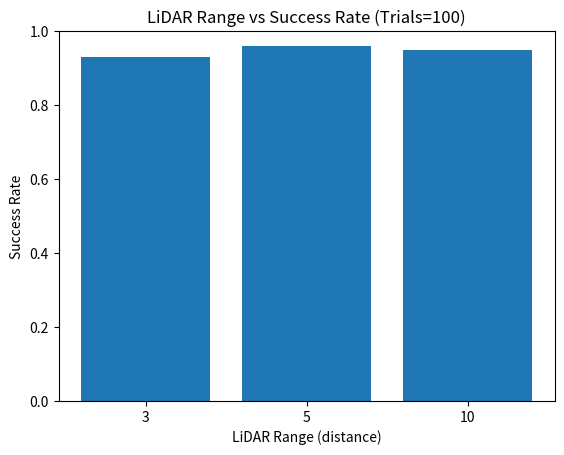

This figure's Python source:
import random
import matplotlib.pyplot as plt
import heapq
import numpy as np

# ====== マップ設定 ======
GRID_SIZE = 10
START = (9, 0)
GOAL = (0, 9)
OBSTACLE_COUNT = 20

# ====== A* 探索 ======
def a_star(grid, start, goal):
    h = lambda a, b: abs(a[0] - b[0]) + abs(a[1] - b[1])
    open_set = [(h(start, goal), 0, start, [])]
    visited = set()

    while open_set:
        _, cost, current, path = heapq.heappop(open_set)
        if current in visited:
            continue
        visited.add(current)
        path = path + [current]
        if current == goal:
            return path
        for dx, dy in [(1,0), (-1,0), (0,1), (0,-1)]:
            nx, ny = current[0] + dx, current[1] + dy
            if 0 <= nx < GRID_SIZE and 0 <= ny < GRID_SIZE:
                if grid[ny][nx] == 0:
                    heapq.heappush(open_set, (cost+1+h((nx,ny),goal), cost+1, (nx,ny), path))
    return []

# ====== グリッド生成 ======
def generate_grid():
    grid = [[0 for _ in range(GRID_SIZE)] for _ in range(GRID_SIZE)]
    count = 0
    while count < OBSTACLE_COUNT:
        x, y = random.randint(0, GRID_SIZE-1), random.randint(0, GRID_SIZE-1)
        if (x, y) not in (START, GOAL) and grid[y][x] == 0:
            grid[y][x] = 1
            count += 1
    return grid

# ====== LiDAR方向（360°8方向） ======
def get_directions():
    return [(dx, dy) for dx in [-1,0,1] for dy in [-1,0,1] if not(dx==0 and dy==0)]

# ====== LiDAR perception ======
def perceive_lidar(grid, directions, distance=5, false_pos=0.05, false_neg=0.05):
    perceived = [[0 for _ in range(GRID_SIZE)] for _ in range(GRID_SIZE)]
    for dx, dy in directions:
        x, y = START
        for _ in range(distance):
            x += dx
            y += dy
            ix, iy = round(x), round(y)
            if not (0 <= ix < GRID_SIZE and 0 <= iy < GRID_SIZE):
                break
            if grid[iy][ix] == 1:
                if random.random() > false_neg:
                    perceived[iy][ix] = 1
                break
            else:
                if random.random() < false_pos:
                    perceived[iy][ix] = 1
                    break
    return perceived

# ====== 実験 ======
def run_experiment(distance, trials=50):
    directions = get_directions()
    success = 0
    for _ in range(trials):
        grid = generate_grid()
        perceived = perceive_lidar(grid, directions, distance=distance)
        path = a_star(perceived, START, GOAL)
        if path:
            success += 1
    return success / trials

# ====== 実行 ======
trials = 100
distances = [3, 5, 10]
results = [run_experiment(d, trials) for d in distances]

plt.bar([str(d) for d in distances], results)
plt.ylim(0,1)
plt.xlabel("LiDAR Range (distance)")
plt.ylabel("Success Rate")
plt.title(f"LiDAR Range vs Success Rate (Trials={trials})")
plt.show()